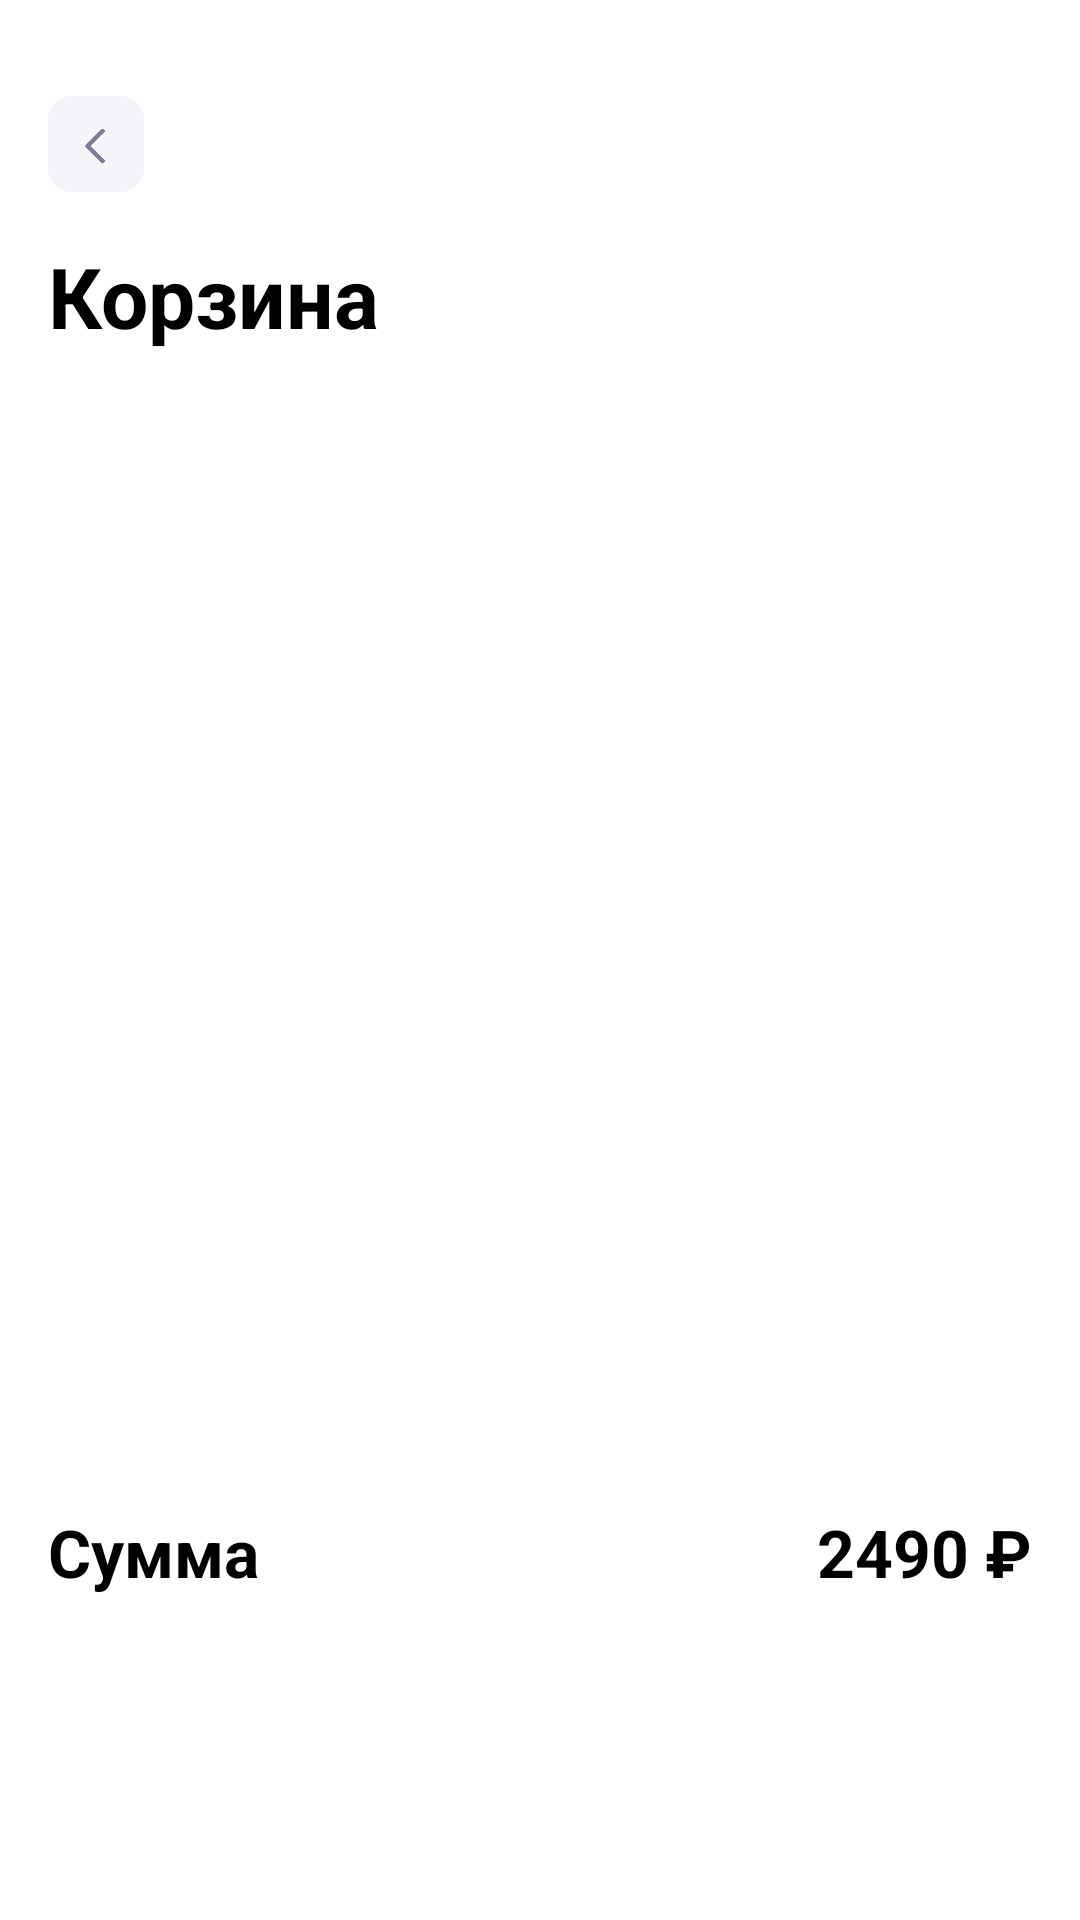

Produce the Android XML layout that renders to this screen, including the resource entries it uses.
<!-- AndroidManifest.xml: application theme Base.Theme.MedicApp -->
<!-- res/layout/fragment_shopping_cart.xml -->
<?xml version="1.0" encoding="utf-8"?>
<androidx.constraintlayout.widget.ConstraintLayout xmlns:android="http://schemas.android.com/apk/res/android"
    xmlns:tools="http://schemas.android.com/tools"
    android:layout_width="match_parent"
    android:layout_height="match_parent"
    xmlns:app="http://schemas.android.com/apk/res-auto"
    tools:context=".main_screens.fragments.ShoppingCartFragment"
    android:background="@color/white"
    >

    <ImageView
        android:id="@+id/back_button"
        android:layout_width="32dp"
        android:layout_height="32dp"
        android:src="@drawable/back_button"
        android:scaleType="fitXY"
        app:layout_constraintStart_toStartOf="parent"
        app:layout_constraintTop_toTopOf="parent"
        android:layout_marginTop="32dp"
        android:layout_marginStart="16dp"
        />

    <RelativeLayout
        android:id="@+id/texts1_view"
        android:orientation="horizontal"
        android:layout_width="match_parent"
        android:layout_height="wrap_content"
        app:layout_constraintStart_toStartOf="parent"
        app:layout_constraintTop_toBottomOf="@id/back_button"
        android:layout_marginHorizontal="16dp"
        android:layout_marginTop="16dp"
        >
        <TextView
            android:layout_width="wrap_content"
            android:layout_height="wrap_content"
            android:text="Корзина"
            android:textColor="@color/black"
            android:textStyle="bold"
            android:textSize="28sp"
            android:layout_alignParentStart="true"

            />
        <ImageView
            android:id="@+id/delete_all"
            android:layout_width="wrap_content"
            android:layout_height="wrap_content"
            android:src="@drawable/trash_icon"
            android:layout_alignParentRight="true"
            android:layout_centerVertical="true"
            android:scaleType="fitXY"
            />
    </RelativeLayout>

    <androidx.recyclerview.widget.RecyclerView
        android:id="@+id/cart_rv"
        android:layout_width="match_parent"
        android:layout_height="0dp"
        app:layout_constraintStart_toStartOf="parent"
        app:layout_constraintEnd_toEndOf="parent"
        app:layout_constraintTop_toBottomOf="@id/texts1_view"
        app:layout_constraintBottom_toTopOf="@id/text2"
        app:layout_constraintVertical_bias="0"
        tools:listitem="@layout/view_shopping_cart_analysis"
        tools:itemCount="2"
        app:layoutManager="androidx.recyclerview.widget.LinearLayoutManager"
        android:scrollbars="none"
        />

    <TextView
        android:id="@+id/text2"
        android:layout_width="wrap_content"
        android:layout_height="wrap_content"
        android:text="Сумма"
        android:textStyle="bold"
        android:textColor="@color/black"
        android:textSize="22sp"
        app:layout_constraintStart_toStartOf="parent"
        app:layout_constraintEnd_toEndOf="parent"
        app:layout_constraintBottom_toTopOf="@id/continue_button"
        app:layout_constraintTop_toBottomOf="@id/cart_rv"
        app:layout_constraintVertical_bias="0"
        app:layout_constraintHorizontal_bias="0"
        android:layout_marginStart="16dp"
        android:layout_marginBottom="16dp"
        />
    <TextView
        android:id="@+id/price_view"
        android:layout_width="wrap_content"
        android:layout_height="wrap_content"
        android:text="2490"
        android:textStyle="bold"
        android:textColor="@color/black"
        android:textSize="22sp"
        app:layout_constraintStart_toEndOf="@id/text2"
        app:layout_constraintEnd_toStartOf="@id/text3"
        app:layout_constraintBottom_toTopOf="@id/continue_button"
        app:layout_constraintTop_toBottomOf="@id/cart_rv"
        app:layout_constraintVertical_bias="0"
        app:layout_constraintHorizontal_bias="1"
        android:layout_marginStart="16dp"
        android:layout_marginBottom="16dp"
        />
    <TextView
        android:id="@+id/text3"
        android:layout_width="wrap_content"
        android:layout_height="wrap_content"
        android:text=" ₽"
        android:textStyle="bold"
        android:textColor="@color/black"
        android:textSize="22sp"
        app:layout_constraintEnd_toEndOf="parent"
        app:layout_constraintBottom_toTopOf="@id/continue_button"
        app:layout_constraintTop_toBottomOf="@id/cart_rv"
        app:layout_constraintVertical_bias="0"
        app:layout_constraintHorizontal_bias="1"
        android:layout_marginEnd="16dp"
        android:layout_marginBottom="16dp"
        />

    <androidx.appcompat.widget.AppCompatButton
        android:id="@+id/continue_button"
        android:layout_width="match_parent"
        android:layout_height="60dp"
        android:layout_marginBottom="32dp"
        android:layout_marginHorizontal="16dp"
        android:backgroundTint="@color/accent"
        android:text="Перейти к оформлению заказа"
        android:textSize="16sp"
        android:textColor="@color/white"
        android:background="@drawable/login_button_yandex_style"
        app:layout_constraintStart_toStartOf="parent"
        app:layout_constraintEnd_toEndOf="parent"
        app:layout_constraintBottom_toBottomOf="parent"
        style="?android:attr/borderlessButtonStyle"
        android:textAllCaps="false"
        />


</androidx.constraintlayout.widget.ConstraintLayout>
<!-- res/layout/view_shopping_cart_analysis.xml (included above) -->
<?xml version="1.0" encoding="utf-8"?>
<androidx.cardview.widget.CardView xmlns:android="http://schemas.android.com/apk/res/android"
    android:layout_width="match_parent"
    android:layout_height="150dp"
    xmlns:app="http://schemas.android.com/apk/res-auto"
    android:layout_margin="16dp"
    app:cardCornerRadius="12dp"
    app:cardElevation="7dp">


    <androidx.constraintlayout.widget.ConstraintLayout
        android:layout_width="match_parent"
        android:layout_height="match_parent"
        android:layout_margin="8dp"
        >
        <ImageView
            android:id="@+id/delete_item"
            android:layout_width="24dp"
            android:layout_height="24dp"
            android:src="@drawable/analysis_cart_delete_icon"
            app:layout_constraintTop_toTopOf="parent"
            app:layout_constraintEnd_toEndOf="parent"
            android:layout_marginTop="8dp"
            android:layout_marginEnd="8dp"
            />
        <TextView
            android:id="@+id/name_analysis"
            android:layout_width="match_parent"
            android:layout_height="wrap_content"
            android:layout_marginEnd="40dp"
            android:layout_marginTop="8dp"
            android:text="Клинический анализ крови с лейкоцитарной формулировкой"
            android:maxLines="2"
            android:textColor="@color/black"
            android:textSize="18sp"
            android:textStyle="bold"
            android:textAlignment="textStart"

            app:layout_constraintStart_toStartOf="parent"
            app:layout_constraintTop_toTopOf="parent"
            />

        <TextView
            android:id="@+id/price_analysis"
            android:layout_width="wrap_content"
            android:layout_height="wrap_content"
            android:text="1800"
            android:maxLines="2"
            android:textColor="@color/black"
            android:textSize="18sp"
            android:textStyle="normal"

            app:layout_constraintStart_toStartOf="parent"
            app:layout_constraintBottom_toBottomOf="parent"
            android:layout_marginBottom="8dp"
            />
        <TextView
            android:layout_width="wrap_content"
            android:layout_height="wrap_content"
            android:text=" ₽"
            android:textColor="@color/black"
            android:textSize="18sp"
            android:textStyle="normal"

            app:layout_constraintStart_toEndOf="@id/price_analysis"
            app:layout_constraintBottom_toBottomOf="@id/price_analysis"
            app:layout_constraintTop_toTopOf="@id/price_analysis"
            />

        <TextView
            android:id="@+id/count_patient"
            android:layout_width="wrap_content"
            android:layout_height="wrap_content"
            android:text="1"
            android:textColor="@color/black"
            android:textSize="16sp"
            android:textStyle="normal"

            app:layout_constraintEnd_toStartOf="@id/text1"
            app:layout_constraintTop_toTopOf="@id/text1"
            app:layout_constraintBottom_toBottomOf="@id/text1"

            />
        <TextView
            android:id="@+id/text1"
            android:layout_width="wrap_content"
            android:layout_height="wrap_content"
            android:text=" пациент"
            android:textColor="@color/black"
            android:textSize="16sp"
            android:textStyle="normal"

            app:layout_constraintEnd_toStartOf="@id/add_remove_patient_cv"
            app:layout_constraintTop_toTopOf="@id/add_remove_patient_cv"
            app:layout_constraintBottom_toBottomOf="@id/add_remove_patient_cv"
            android:layout_marginEnd="12dp"

            />
        <androidx.cardview.widget.CardView
            android:id="@+id/add_remove_patient_cv"
            android:layout_width="wrap_content"
            android:layout_height="wrap_content"
            app:layout_constraintEnd_toEndOf="parent"
            app:layout_constraintBottom_toBottomOf="parent"
            app:cardCornerRadius="12dp"
            android:backgroundTint="@color/Input_Stroke"
            >
            <LinearLayout
                android:layout_width="wrap_content"
                android:layout_height="wrap_content">
                <ImageView
                    android:id="@+id/remove_patient_button"
                    android:layout_width="wrap_content"
                    android:layout_height="wrap_content"
                    android:src="@drawable/remove_patient_icon"
                    android:padding="8dp"/>
                <View
                    android:layout_width="0.8dp"
                    android:layout_height="match_parent"
                    android:background="#B8C1CC"
                    android:layout_marginVertical="8dp"
                    />
                <ImageView
                    android:id="@+id/add_patient_button"
                    android:layout_width="wrap_content"
                    android:layout_height="wrap_content"
                    android:src="@drawable/add_patient_icon"
                    android:padding="8dp"/>

            </LinearLayout>

        </androidx.cardview.widget.CardView>


    </androidx.constraintlayout.widget.ConstraintLayout>

</androidx.cardview.widget.CardView>
<!-- resources referenced by this layout -->
<resources>
  <color name="Input_Stroke">#EBEBEB</color>
  <color name="accent">#1A6FEE</color>
  <color name="black">#FF000000</color>
  <color name="white">#FFFFFFFF</color>
  <!-- drawable add_patient_icon (drawable) -->
  <vector android:height="24dp" android:tint="#939396"
      android:viewportHeight="24" android:viewportWidth="24"
      android:width="24dp" xmlns:android="http://schemas.android.com/apk/res/android">
      <path android:fillColor="@android:color/white" android:pathData="M19,13h-6v6h-2v-6H5v-2h6V5h2v6h6v2z"/>
  </vector>
  <!-- drawable analysis_cart_delete_icon: png bitmap (drawable, 293 bytes) -->
  <!-- drawable back_button: png bitmap (drawable, 67884 bytes) -->
  <!-- drawable remove_patient_icon (drawable) -->
  <vector android:height="24dp" android:tint="#939396"
      android:viewportHeight="24" android:viewportWidth="24"
      android:width="24dp" xmlns:android="http://schemas.android.com/apk/res/android">
      <path android:fillColor="@android:color/white" android:pathData="M19,13H5v-2h14v2z"/>
  </vector>
  <style name="Base.Theme.MedicApp" parent="Theme.MaterialComponents.Light.NoActionBar">
          
          
      </style>
</resources>
